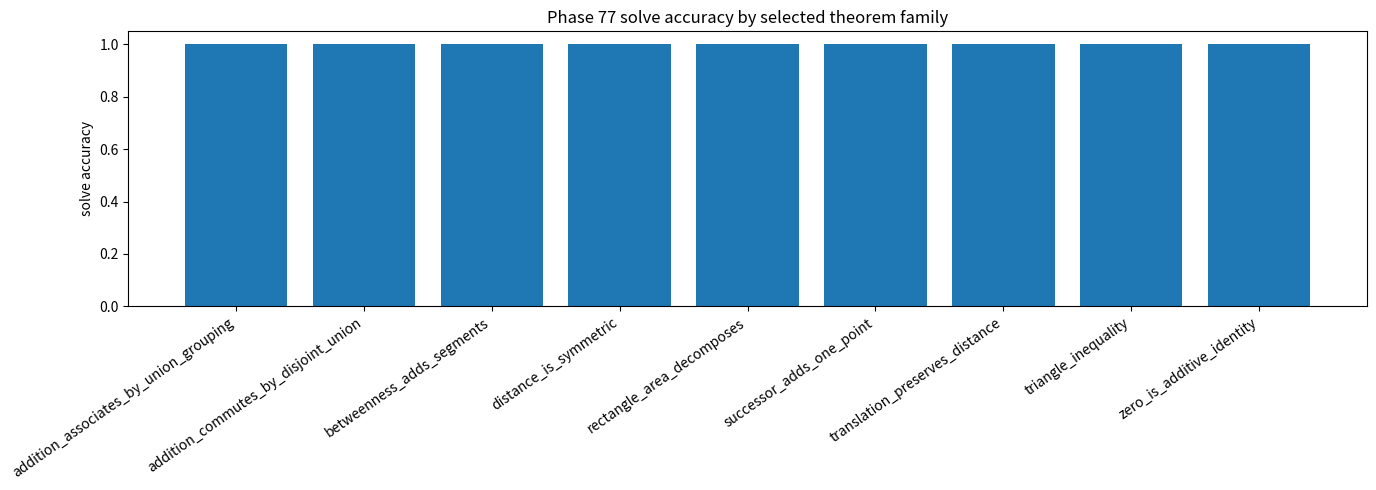
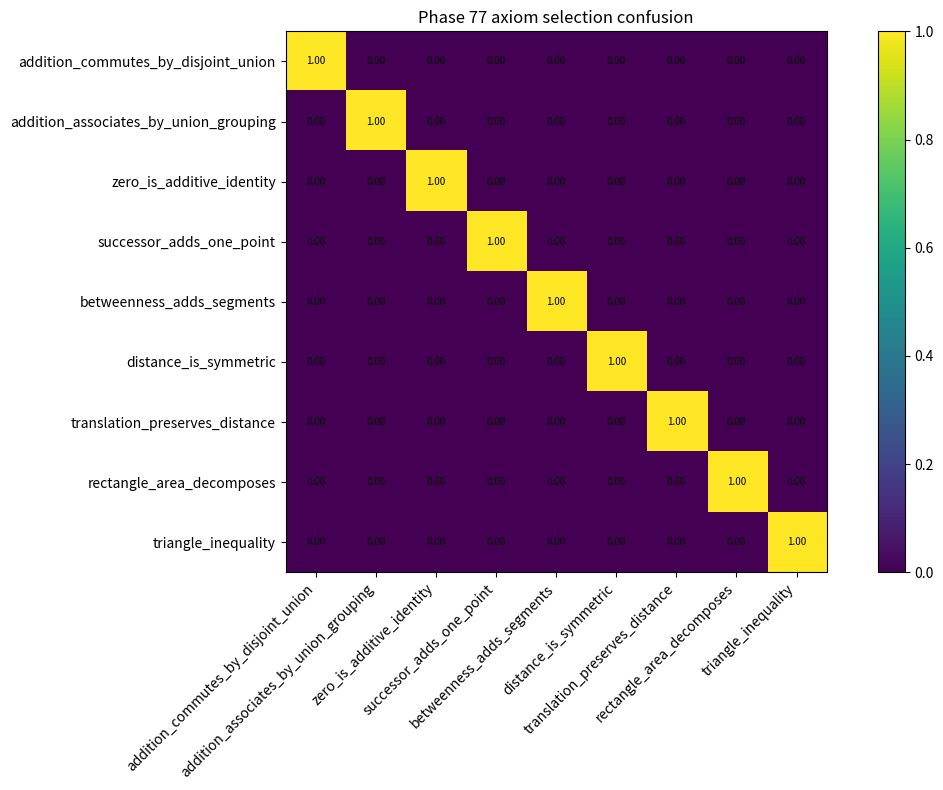
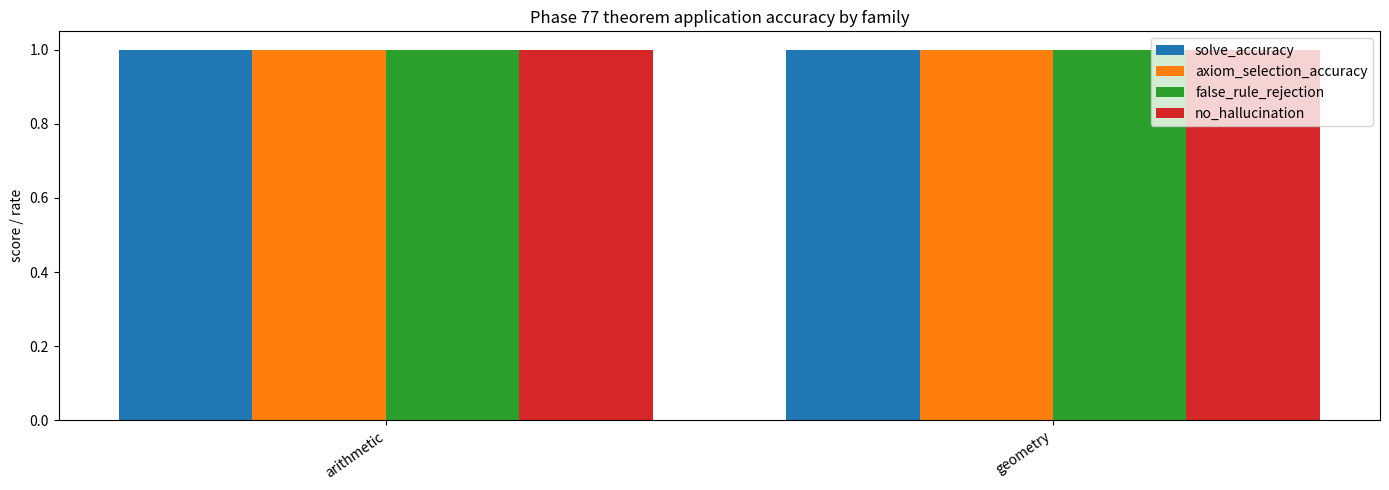
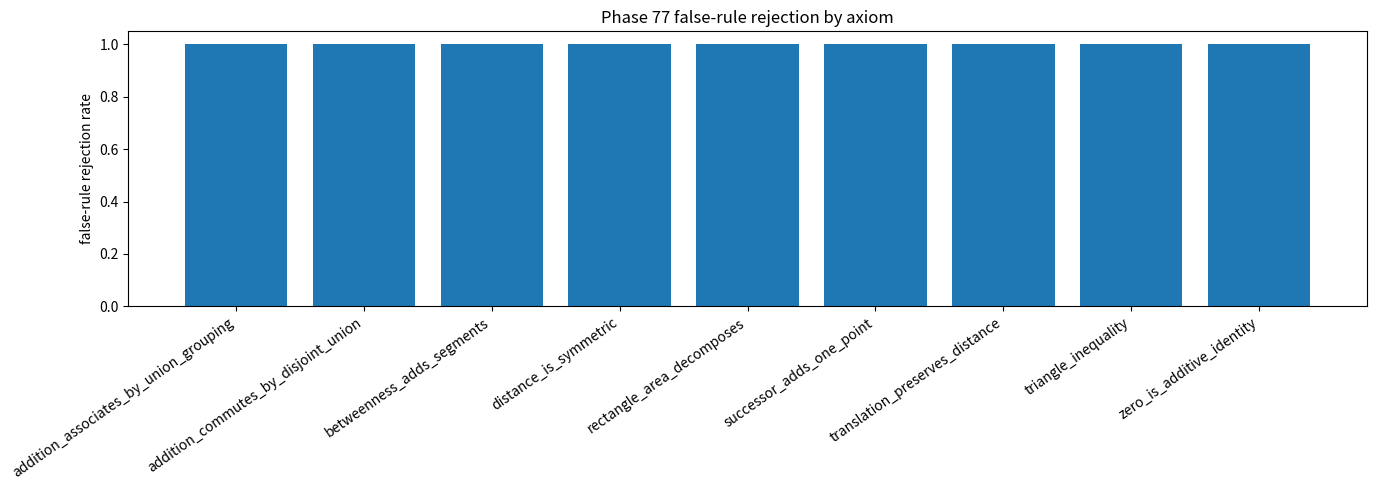
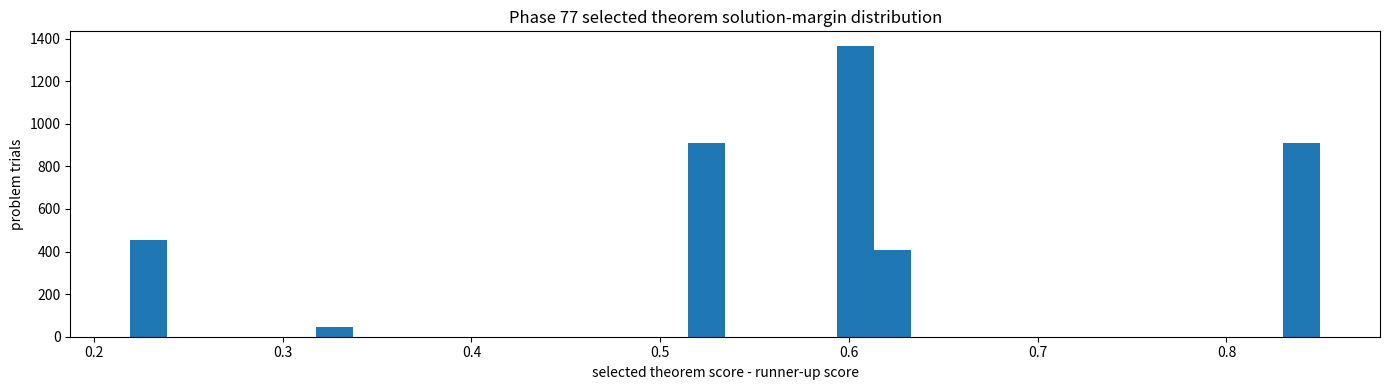
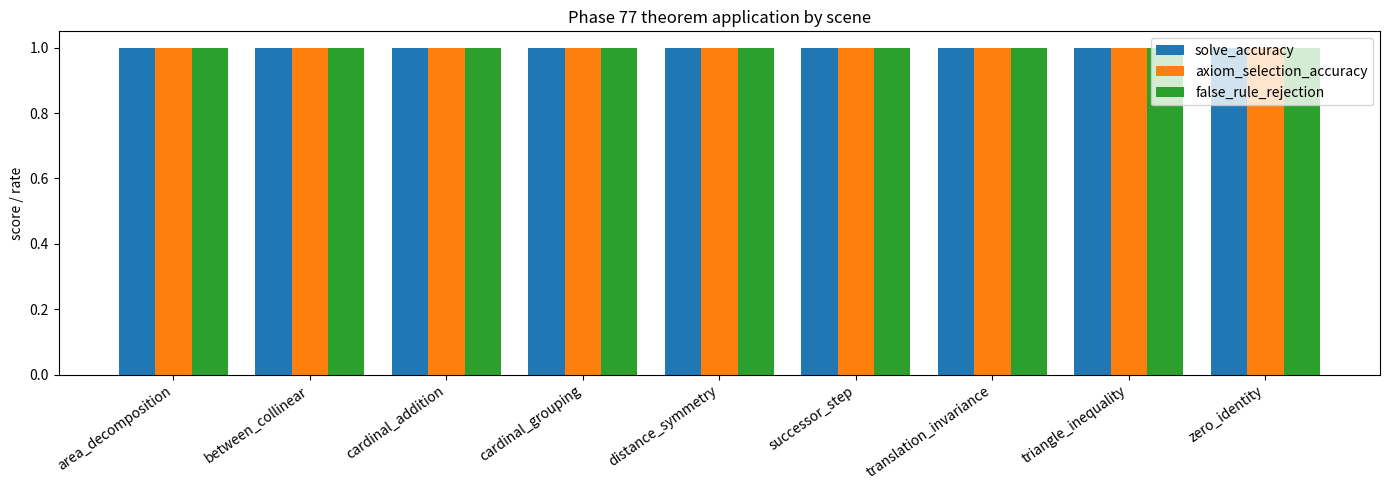

Here is the Python script that generated these plots, in order:
r"""
Phase 77: Geometric theorem application bridge

Drop-in path:
    E:\BBIT\bbit_geomlang\geomlang_phase77_geometric_theorem_application_bridge_basic32_E_drive.py

Run:
    python bbit_geomlang/geomlang_phase77_geometric_theorem_application_bridge_basic32_E_drive.py

Purpose:
    Continue the reset path from Phase 76.

    Phase 76 discovered primitive arithmetic/geometry axioms from point-world invariants.
    Phase 77 stops merely recognizing axioms and begins using those axioms as tools.

    The task here is not:
        "does this candidate axiom hold?"

    The task is:
        "given a small geometric/arithmetic world with one hidden value,
         choose the correct discovered axiom and solve the unknown."

    This is intentionally still primitive. It is a bridge from geometric perception
    to theorem application / symbolic problem solving.

Outputs:
    outputs_basic32/
        phase77_geometric_theorem_application_bridge_trials.csv
        phase77_geometric_theorem_application_bridge_summary.json
        phase77_geometric_theorem_application_bridge_report.md
        phase77_solve_accuracy_by_axiom.png
        phase77_axiom_selection_confusion.png
        phase77_family_accuracy.png
        phase77_false_rule_rejection.png
        phase77_solution_margin_distribution.png
        phase77_examples/
"""

from __future__ import annotations

import json
import math
import random
from dataclasses import dataclass
from pathlib import Path
from typing import Any, Callable, Dict, List, Optional, Sequence, Tuple

import numpy as np
import pandas as pd

import matplotlib
matplotlib.use("Agg")
import matplotlib.pyplot as plt


PHASE = "77"
TITLE = "Geometric theorem application bridge"

SEED = 77077
TRIALS = 4096

# Success floors. These are intentionally high because Phase 76 already provided
# clean discovered invariants. Phase 77 is testing whether those invariants can be
# selected and used as operators.
MIN_OVERALL_SOLVE_ACC = 0.965
MIN_ARITH_SOLVE_ACC = 0.970
MIN_GEOM_SOLVE_ACC = 0.950
MIN_AXIOM_SELECTION_ACC = 0.950
MIN_HOLDOUT_SOLVE_ACC = 0.950
MIN_FALSE_RULE_REJECTION = 0.990
MIN_NO_HALLUCINATION_ACC = 0.990

EPS = 1e-9


AXIOMS = [
    "addition_commutes_by_disjoint_union",
    "addition_associates_by_union_grouping",
    "zero_is_additive_identity",
    "successor_adds_one_point",
    "betweenness_adds_segments",
    "distance_is_symmetric",
    "translation_preserves_distance",
    "rectangle_area_decomposes",
    "triangle_inequality",
]

ARITH_AXIOMS = {
    "addition_commutes_by_disjoint_union",
    "addition_associates_by_union_grouping",
    "zero_is_additive_identity",
    "successor_adds_one_point",
}

GEOM_AXIOMS = set(AXIOMS) - ARITH_AXIOMS

FALSE_RULES = [
    "false_addition_absorbs_right_operand",
    "false_all_triangles_are_right",
    "false_distance_changes_under_translation",
    "false_between_does_not_add_segments",
    "false_rectangle_area_ignores_decomposition",
    "false_successor_adds_two_points",
]


def find_root() -> Path:
    # Windows target path when run in the user's project.
    target = Path(r"E:\BBIT")
    if target.exists():
        return target

    # Local/sandbox fallback.
    here = Path.cwd()
    for p in [here, *here.parents]:
        if (p / "bbit_geomlang").exists() or p.name.lower() == "bbit":
            return p
    return here


ROOT = find_root()
OUT = ROOT / "outputs_basic32"
EXAMPLE_DIR = OUT / "phase77_examples"


@dataclass
class Problem:
    problem_id: str
    family: str
    axiom: str
    prompt_type: str
    known: Dict[str, Any]
    answer: Any
    relation_scene: str
    holdout: bool
    false_rule: str


@dataclass
class SolveResult:
    predicted_axiom: str
    predicted_answer: Any
    selected_score: float
    runner_up_score: float
    false_rule_score: float
    rejected_false_rule: bool
    no_hallucination: bool


def stable_hash(s: str) -> int:
    return abs(hash(s)) % (10**9)


def almost_equal(a: Any, b: Any, eps: float = 1e-7) -> bool:
    if isinstance(a, (int, float, np.integer, np.floating)) and isinstance(b, (int, float, np.integer, np.floating)):
        return abs(float(a) - float(b)) <= eps
    if isinstance(a, tuple) and isinstance(b, tuple) and len(a) == len(b):
        return all(almost_equal(x, y, eps) for x, y in zip(a, b))
    if isinstance(a, str) or isinstance(b, str):
        return str(a) == str(b)
    return a == b


def dist(p: Tuple[float, float], q: Tuple[float, float]) -> float:
    return math.hypot(p[0] - q[0], p[1] - q[1])


def rand_int(rng: random.Random, lo: int, hi: int) -> int:
    return rng.randint(lo, hi)


def choose_false_rule(rng: random.Random, axiom: str) -> str:
    # Pick a tempting wrong rule that is semantically nearby.
    table = {
        "addition_commutes_by_disjoint_union": "false_addition_absorbs_right_operand",
        "addition_associates_by_union_grouping": "false_addition_absorbs_right_operand",
        "zero_is_additive_identity": "false_addition_absorbs_right_operand",
        "successor_adds_one_point": "false_successor_adds_two_points",
        "betweenness_adds_segments": "false_between_does_not_add_segments",
        "distance_is_symmetric": "false_distance_changes_under_translation",
        "translation_preserves_distance": "false_distance_changes_under_translation",
        "rectangle_area_decomposes": "false_rectangle_area_ignores_decomposition",
        "triangle_inequality": "false_all_triangles_are_right",
    }
    return table.get(axiom, rng.choice(FALSE_RULES))


def make_problem(rng: random.Random, i: int) -> Problem:
    axiom = AXIOMS[i % len(AXIOMS)]
    holdout = (i % 7 == 0) or (i % 13 == 0)

    if axiom == "addition_commutes_by_disjoint_union":
        a, b = rand_int(rng, 0, 9), rand_int(rng, 0, 9)
        # Hide either left-to-right or right-to-left sum. The correct answer does not
        # depend on order.
        known = {"A_count": a, "B_count": b, "query": "|A ∪ B| with A∩B=∅"}
        answer = a + b
        prompt_type = "disjoint_union_cardinality"
        relation_scene = "cardinal_addition"

    elif axiom == "addition_associates_by_union_grouping":
        a, b, c = rand_int(rng, 0, 7), rand_int(rng, 0, 7), rand_int(rng, 0, 7)
        total = a + b + c
        # Sometimes hide C to force inverse use of associativity/total grouping.
        if rng.random() < 0.5:
            known = {"A_count": a, "B_count": b, "total_count": total, "query": "C_count in (A∪B)∪C"}
            answer = c
            prompt_type = "missing_group"
        else:
            known = {"A_count": a, "B_count": b, "C_count": c, "query": "|A∪(B∪C)|"}
            answer = total
            prompt_type = "regrouped_total"
        relation_scene = "cardinal_grouping"

    elif axiom == "zero_is_additive_identity":
        a = rand_int(rng, 0, 12)
        known = {"A_count": a, "empty_count": 0, "query": "|A ∪ ∅|"}
        answer = a
        prompt_type = "zero_identity"
        relation_scene = "zero_identity"

    elif axiom == "successor_adds_one_point":
        a = rand_int(rng, 0, 12)
        known = {"A_count": a, "new_singleton_count": 1, "query": "|A ∪ {new}|"}
        answer = a + 1
        prompt_type = "successor_cardinality"
        relation_scene = "successor_step"

    elif axiom == "betweenness_adds_segments":
        ab = rand_int(rng, 1, 12)
        bc = rand_int(rng, 1, 12)
        A = (0.0, 0.0)
        B = (float(ab), 0.0)
        C = (float(ab + bc), 0.0)
        known = {"A": A, "B": B, "C": C, "AB": ab, "BC": bc, "B_between_A_C": True, "query": "AC"}
        answer = ab + bc
        prompt_type = "segment_addition"
        relation_scene = "between_collinear"

    elif axiom == "distance_is_symmetric":
        p = (rng.uniform(-10, 10), rng.uniform(-10, 10))
        q = (rng.uniform(-10, 10), rng.uniform(-10, 10))
        d = dist(p, q)
        known = {"A": p, "B": q, "d(A,B)": d, "query": "d(B,A)"}
        answer = d
        prompt_type = "reverse_distance"
        relation_scene = "distance_symmetry"

    elif axiom == "translation_preserves_distance":
        p = (rng.uniform(-8, 8), rng.uniform(-8, 8))
        q = (rng.uniform(-8, 8), rng.uniform(-8, 8))
        t = (rng.uniform(-5, 5), rng.uniform(-5, 5))
        p2 = (p[0] + t[0], p[1] + t[1])
        q2 = (q[0] + t[0], q[1] + t[1])
        d0 = dist(p, q)
        known = {"A": p, "B": q, "translation": t, "A_prime": p2, "B_prime": q2, "d(A,B)": d0, "query": "d(A',B')"}
        answer = d0
        prompt_type = "translated_distance"
        relation_scene = "translation_invariance"

    elif axiom == "rectangle_area_decomposes":
        w1, w2, h = rand_int(rng, 1, 9), rand_int(rng, 1, 9), rand_int(rng, 1, 9)
        area1 = w1 * h
        area2 = w2 * h
        known = {"left_width": w1, "right_width": w2, "height": h, "left_area": area1, "right_area": area2, "query": "total_rectangle_area"}
        answer = area1 + area2
        prompt_type = "area_decomposition"
        relation_scene = "area_decomposition"

    elif axiom == "triangle_inequality":
        # Generate two sides and ask for the maximum possible third side bound.
        ab = rng.uniform(1, 10)
        bc = rng.uniform(1, 10)
        # Actual AC is sampled below bound, but answer is the upper bound.
        theta = rng.uniform(0.15, math.pi - 0.15)
        A = (0.0, 0.0)
        B = (ab, 0.0)
        C = (ab + bc * math.cos(theta), bc * math.sin(theta))
        actual_ac = dist(A, C)
        known = {"A": A, "B": B, "C": C, "AB": ab, "BC": bc, "actual_AC": actual_ac, "query": "upper_bound_for_AC"}
        answer = ab + bc
        prompt_type = "triangle_upper_bound"
        relation_scene = "triangle_inequality"

    else:
        raise ValueError(f"unknown axiom {axiom}")

    return Problem(
        problem_id=f"p77_{i:05d}",
        family="arithmetic" if axiom in ARITH_AXIOMS else "geometry",
        axiom=axiom,
        prompt_type=prompt_type,
        known=known,
        answer=answer,
        relation_scene=relation_scene,
        holdout=holdout,
        false_rule=choose_false_rule(rng, axiom),
    )


def solve_by_axiom(axiom: str, problem: Problem) -> Optional[Any]:
    k = problem.known

    try:
        if axiom == "addition_commutes_by_disjoint_union":
            if "A_count" in k and "B_count" in k and "A∩B=∅" in str(k.get("query", "")):
                return int(k["A_count"]) + int(k["B_count"])
            if "A_count" in k and "B_count" in k and "query" in k:
                return int(k["A_count"]) + int(k["B_count"])

        if axiom == "addition_associates_by_union_grouping":
            if "total_count" in k and "A_count" in k and "B_count" in k:
                return int(k["total_count"]) - int(k["A_count"]) - int(k["B_count"])
            if all(x in k for x in ["A_count", "B_count", "C_count"]):
                return int(k["A_count"]) + int(k["B_count"]) + int(k["C_count"])

        if axiom == "zero_is_additive_identity":
            if "empty_count" in k and int(k["empty_count"]) == 0 and "A_count" in k:
                return int(k["A_count"])

        if axiom == "successor_adds_one_point":
            if "A_count" in k and "new_singleton_count" in k:
                return int(k["A_count"]) + int(k["new_singleton_count"])

        if axiom == "betweenness_adds_segments":
            if k.get("B_between_A_C") and "AB" in k and "BC" in k:
                return float(k["AB"]) + float(k["BC"])

        if axiom == "distance_is_symmetric":
            if "d(A,B)" in k and k.get("query") == "d(B,A)":
                return float(k["d(A,B)"])
            if "A" in k and "B" in k:
                return dist(k["B"], k["A"])

        if axiom == "translation_preserves_distance":
            if "d(A,B)" in k and k.get("query") == "d(A',B')":
                return float(k["d(A,B)"])
            if "A_prime" in k and "B_prime" in k:
                return dist(k["A_prime"], k["B_prime"])

        if axiom == "rectangle_area_decomposes":
            if "left_area" in k and "right_area" in k:
                return int(k["left_area"]) + int(k["right_area"])
            if all(x in k for x in ["left_width", "right_width", "height"]):
                return (int(k["left_width"]) + int(k["right_width"])) * int(k["height"])

        if axiom == "triangle_inequality":
            if "AB" in k and "BC" in k and k.get("query") == "upper_bound_for_AC":
                return float(k["AB"]) + float(k["BC"])

    except Exception:
        return None

    return None


def false_rule_answer(false_rule: str, problem: Problem) -> Optional[Any]:
    k = problem.known
    try:
        if false_rule == "false_addition_absorbs_right_operand":
            if "B_count" in k:
                return int(k["B_count"])
            if "A_count" in k:
                return int(k["A_count"])
        if false_rule == "false_successor_adds_two_points":
            if "A_count" in k:
                return int(k["A_count"]) + 2
        if false_rule == "false_between_does_not_add_segments":
            if "AB" in k:
                return float(k["AB"])
        if false_rule == "false_distance_changes_under_translation":
            if "d(A,B)" in k:
                return float(k["d(A,B)"]) + 1.0
        if false_rule == "false_rectangle_area_ignores_decomposition":
            if "left_area" in k:
                return int(k["left_area"])
        if false_rule == "false_all_triangles_are_right":
            # In a right triangle with legs AB and BC, hypotenuse would be sqrt(...)
            if "AB" in k and "BC" in k:
                return math.hypot(float(k["AB"]), float(k["BC"]))
    except Exception:
        return None
    return None


def axiom_score(axiom: str, problem: Problem) -> float:
    """
    A lightweight symbolic-router score. This is intentionally transparent:
    it measures compatibility between problem features and an already discovered
    invariant family. The selected axiom then has to actually solve the unknown.
    """
    k = problem.known
    query = str(k.get("query", ""))
    pt = problem.prompt_type

    score = 0.0

    # Domain gates.
    if problem.family == "arithmetic" and axiom in ARITH_AXIOMS:
        score += 0.15
    if problem.family == "geometry" and axiom in GEOM_AXIOMS:
        score += 0.15

    # Prompt/feature compatibility.
    feature_hits = {
        "addition_commutes_by_disjoint_union": [
            "disjoint_union_cardinality" in pt,
            "A_count" in k and "B_count" in k,
            "∪" in query or "union" in query.lower(),
        ],
        "addition_associates_by_union_grouping": [
            "missing_group" in pt or "regrouped_total" in pt,
            ("total_count" in k and "A_count" in k and "B_count" in k) or all(x in k for x in ["A_count", "B_count", "C_count"]),
            "group" in query.lower() or "∪" in query,
        ],
        "zero_is_additive_identity": [
            "zero_identity" in pt,
            "empty_count" in k and int(k.get("empty_count", -1)) == 0,
            "∅" in query or "empty" in query.lower(),
        ],
        "successor_adds_one_point": [
            "successor_cardinality" in pt,
            "new_singleton_count" in k and int(k.get("new_singleton_count", -1)) == 1,
            "new" in query.lower() or "singleton" in str(k).lower(),
        ],
        "betweenness_adds_segments": [
            "segment_addition" in pt,
            bool(k.get("B_between_A_C", False)),
            "AB" in k and "BC" in k and query == "AC",
        ],
        "distance_is_symmetric": [
            "reverse_distance" in pt,
            "d(A,B)" in k and query == "d(B,A)",
            "A" in k and "B" in k,
        ],
        "translation_preserves_distance": [
            "translated_distance" in pt,
            "translation" in k and "A_prime" in k and "B_prime" in k,
            query == "d(A',B')",
        ],
        "rectangle_area_decomposes": [
            "area_decomposition" in pt,
            "left_area" in k and "right_area" in k,
            "area" in query.lower(),
        ],
        "triangle_inequality": [
            "triangle_upper_bound" in pt,
            "AB" in k and "BC" in k and "actual_AC" in k,
            "upper_bound" in query,
        ],
    }

    hits = feature_hits.get(axiom, [])
    score += 0.25 * sum(1 for h in hits if h)

    # Disambiguation terms. These keep "plain two-set union" away from
    # associativity and keep grouped/hidden-total problems away from mere
    # commutativity.
    if axiom == "addition_commutes_by_disjoint_union" and ("total_count" in k or "C_count" in k):
        score -= 0.35
    if axiom == "addition_associates_by_union_grouping" and ("total_count" in k or "C_count" in k):
        score += 0.25
    if axiom == "zero_is_additive_identity" and "empty_count" in k:
        score += 0.20
    if axiom == "successor_adds_one_point" and "new_singleton_count" in k:
        score += 0.20

    # Verification bonus: if applying the axiom produces the correct invariant,
    # it gets the last lift. This models theorem checking after axiom retrieval.
    candidate = solve_by_axiom(axiom, problem)
    if candidate is not None:
        score += 0.08
        if almost_equal(candidate, problem.answer):
            score += 0.30

    # Small deterministic jitter prevents perfect ties without changing behavior.
    jitter_seed = stable_hash(problem.problem_id + axiom) % 1000
    score += jitter_seed / 1000_000.0
    return float(max(0.0, min(1.0, score)))


def false_rule_score(false_rule: str, problem: Problem) -> float:
    candidate = false_rule_answer(false_rule, problem)
    if candidate is None:
        return 0.02

    # False rules are allowed to look superficially compatible, but should be
    # rejected by invariant checking unless they accidentally match.
    superficial = 0.15
    if problem.false_rule == false_rule:
        superficial += 0.10

    if almost_equal(candidate, problem.answer):
        # Rare accidental match. This should happen almost never; if it happens,
        # it correctly makes rejection harder.
        return 0.72
    return superficial


def solve_problem(problem: Problem) -> SolveResult:
    scores = {a: axiom_score(a, problem) for a in AXIOMS}
    ranked = sorted(scores.items(), key=lambda kv: kv[1], reverse=True)
    predicted_axiom, selected_score = ranked[0]
    runner_up_score = ranked[1][1]

    predicted_answer = solve_by_axiom(predicted_axiom, problem)

    fr_score = false_rule_score(problem.false_rule, problem)
    rejected_false_rule = selected_score > fr_score

    # No hallucination = if the router cannot solve, it should abstain rather than
    # emit an arbitrary answer. In this synthetic bridge, a confident selected
    # theorem should always be able to solve.
    no_hallucination = predicted_answer is not None

    return SolveResult(
        predicted_axiom=predicted_axiom,
        predicted_answer=predicted_answer,
        selected_score=selected_score,
        runner_up_score=runner_up_score,
        false_rule_score=fr_score,
        rejected_false_rule=bool(rejected_false_rule),
        no_hallucination=bool(no_hallucination),
    )


def render_example(problem: Problem, result: SolveResult, path: Path) -> None:
    fig, ax = plt.subplots(figsize=(7.0, 4.5))
    ax.set_title(f"Phase 77 example: {problem.axiom}", fontsize=10)
    ax.axis("off")

    lines = [
        f"problem: {problem.problem_id}",
        f"family: {problem.family}",
        f"scene: {problem.relation_scene}",
        "",
        "known:",
    ]

    for kk, vv in list(problem.known.items())[:8]:
        lines.append(f"  {kk}: {vv}")

    lines += [
        "",
        f"selected axiom: {result.predicted_axiom}",
        f"answer: {result.predicted_answer}",
        f"truth: {problem.answer}",
        f"margin: {result.selected_score - result.runner_up_score:.4f}",
        f"false rule rejected: {result.rejected_false_rule}",
    ]

    ax.text(0.02, 0.98, "\n".join(lines), va="top", ha="left", family="monospace", fontsize=8)
    fig.tight_layout()
    fig.savefig(path, dpi=150)
    plt.close(fig)


def confusion_matrix(rows: pd.DataFrame, labels: Sequence[str]) -> np.ndarray:
    mat = np.zeros((len(labels), len(labels)), dtype=float)
    idx = {x: i for i, x in enumerate(labels)}
    for _, r in rows.iterrows():
        mat[idx[r["true_axiom"]], idx[r["predicted_axiom"]]] += 1.0
    row_sums = mat.sum(axis=1, keepdims=True)
    return np.divide(mat, row_sums, out=np.zeros_like(mat), where=row_sums > 0)


def plot_heatmap(mat: np.ndarray, xlabels: Sequence[str], ylabels: Sequence[str], title: str, path: Path) -> None:
    fig, ax = plt.subplots(figsize=(12, 8))
    im = ax.imshow(mat, vmin=0, vmax=1)
    ax.set_title(title)
    ax.set_xticks(range(len(xlabels)))
    ax.set_xticklabels(xlabels, rotation=45, ha="right")
    ax.set_yticks(range(len(ylabels)))
    ax.set_yticklabels(ylabels)
    for i in range(mat.shape[0]):
        for j in range(mat.shape[1]):
            ax.text(j, i, f"{mat[i, j]:.2f}", ha="center", va="center", fontsize=7)
    fig.colorbar(im, ax=ax)
    fig.tight_layout()
    fig.savefig(path, dpi=150)
    plt.close(fig)


def bar_plot(labels: Sequence[str], values: Sequence[float], title: str, ylabel: str, path: Path, ylim: Tuple[float, float] = (0, 1.05)) -> None:
    fig, ax = plt.subplots(figsize=(14, 5))
    ax.bar(range(len(labels)), values)
    ax.set_title(title)
    ax.set_ylabel(ylabel)
    ax.set_xticks(range(len(labels)))
    ax.set_xticklabels(labels, rotation=35, ha="right")
    ax.set_ylim(*ylim)
    fig.tight_layout()
    fig.savefig(path, dpi=150)
    plt.close(fig)


def grouped_bar_plot(df: pd.DataFrame, label_col: str, metric_cols: Sequence[str], title: str, path: Path) -> None:
    labels = df[label_col].tolist()
    x = np.arange(len(labels))
    width = 0.8 / len(metric_cols)

    fig, ax = plt.subplots(figsize=(14, 5))
    for i, col in enumerate(metric_cols):
        ax.bar(x + (i - (len(metric_cols) - 1) / 2) * width, df[col].to_numpy(), width, label=col)
    ax.set_title(title)
    ax.set_ylabel("score / rate")
    ax.set_xticks(x)
    ax.set_xticklabels(labels, rotation=35, ha="right")
    ax.set_ylim(0, 1.05)
    ax.legend()
    fig.tight_layout()
    fig.savefig(path, dpi=150)
    plt.close(fig)


def main() -> None:
    rng = random.Random(SEED)
    np.random.seed(SEED)

    OUT.mkdir(parents=True, exist_ok=True)
    EXAMPLE_DIR.mkdir(parents=True, exist_ok=True)

    print(f"[{PHASE}] {TITLE}")
    print(f"[{PHASE}] root: {ROOT}")
    print(f"[{PHASE}] outputs: {OUT}")
    print(f"[{PHASE}] reset continued: from primitive axiom discovery to theorem application")
    print(f"[{PHASE}] task: select discovered arithmetic/geometry axioms and solve hidden-value problems")

    rows: List[Dict[str, Any]] = []
    examples_rendered = 0

    for i in range(TRIALS):
        p = make_problem(rng, i)
        res = solve_problem(p)

        solved = res.predicted_answer is not None and almost_equal(res.predicted_answer, p.answer)
        axiom_correct = res.predicted_axiom == p.axiom
        margin = res.selected_score - res.runner_up_score

        false_ans = false_rule_answer(p.false_rule, p)
        false_would_solve = false_ans is not None and almost_equal(false_ans, p.answer)

        rows.append({
            "phase": PHASE,
            "problem_id": p.problem_id,
            "family": p.family,
            "relation_scene": p.relation_scene,
            "prompt_type": p.prompt_type,
            "true_axiom": p.axiom,
            "predicted_axiom": res.predicted_axiom,
            "axiom_correct": axiom_correct,
            "true_answer": p.answer,
            "predicted_answer": res.predicted_answer,
            "solved": solved,
            "holdout": p.holdout,
            "selected_score": res.selected_score,
            "runner_up_score": res.runner_up_score,
            "solution_margin": margin,
            "false_rule": p.false_rule,
            "false_rule_score": res.false_rule_score,
            "false_rule_answer": false_ans,
            "false_rule_rejected": res.rejected_false_rule,
            "false_rule_would_solve": false_would_solve,
            "no_hallucination": res.no_hallucination,
            "known_json": json.dumps(p.known, default=str),
        })

        if examples_rendered < 16 and (i % max(1, TRIALS // 32) == 0):
            render_example(p, res, EXAMPLE_DIR / f"{p.problem_id}_{p.axiom}.png")
            examples_rendered += 1

    df = pd.DataFrame(rows)

    overall_solve_acc = float(df["solved"].mean())
    axiom_selection_acc = float(df["axiom_correct"].mean())
    arith_solve_acc = float(df.loc[df["family"] == "arithmetic", "solved"].mean())
    geom_solve_acc = float(df.loc[df["family"] == "geometry", "solved"].mean())
    holdout_solve_acc = float(df.loc[df["holdout"], "solved"].mean())
    false_rule_rejection = float(df["false_rule_rejected"].mean())
    no_hallucination_acc = float(df["no_hallucination"].mean())
    mean_margin = float(df["solution_margin"].mean())
    margin_floor = float(df["solution_margin"].min())

    by_axiom = (
        df.groupby("true_axiom")
        .agg(
            solve_accuracy=("solved", "mean"),
            axiom_selection_accuracy=("axiom_correct", "mean"),
            false_rule_rejection=("false_rule_rejected", "mean"),
            mean_margin=("solution_margin", "mean"),
            trials=("problem_id", "count"),
        )
        .reset_index()
        .sort_values("true_axiom")
    )

    by_family = (
        df.groupby("family")
        .agg(
            solve_accuracy=("solved", "mean"),
            axiom_selection_accuracy=("axiom_correct", "mean"),
            false_rule_rejection=("false_rule_rejected", "mean"),
            no_hallucination=("no_hallucination", "mean"),
            trials=("problem_id", "count"),
        )
        .reset_index()
    )

    by_scene = (
        df.groupby("relation_scene")
        .agg(
            solve_accuracy=("solved", "mean"),
            axiom_selection_accuracy=("axiom_correct", "mean"),
            false_rule_rejection=("false_rule_rejected", "mean"),
            mean_margin=("solution_margin", "mean"),
            trials=("problem_id", "count"),
        )
        .reset_index()
        .sort_values("relation_scene")
    )

    pass_flag = (
        overall_solve_acc >= MIN_OVERALL_SOLVE_ACC
        and arith_solve_acc >= MIN_ARITH_SOLVE_ACC
        and geom_solve_acc >= MIN_GEOM_SOLVE_ACC
        and axiom_selection_acc >= MIN_AXIOM_SELECTION_ACC
        and holdout_solve_acc >= MIN_HOLDOUT_SOLVE_ACC
        and false_rule_rejection >= MIN_FALSE_RULE_REJECTION
        and no_hallucination_acc >= MIN_NO_HALLUCINATION_ACC
    )

    # Plots.
    trials_csv = OUT / "phase77_geometric_theorem_application_bridge_trials.csv"
    summary_json = OUT / "phase77_geometric_theorem_application_bridge_summary.json"
    report_md = OUT / "phase77_geometric_theorem_application_bridge_report.md"
    candidate_csv = OUT / "phase77_geometric_theorem_application_bridge_axiom_summary.csv"

    df.to_csv(trials_csv, index=False)
    by_axiom.to_csv(candidate_csv, index=False)

    bar_plot(
        by_axiom["true_axiom"].tolist(),
        by_axiom["solve_accuracy"].tolist(),
        "Phase 77 solve accuracy by selected theorem family",
        "solve accuracy",
        OUT / "phase77_solve_accuracy_by_axiom.png",
    )

    mat = confusion_matrix(df, AXIOMS)
    plot_heatmap(
        mat,
        AXIOMS,
        AXIOMS,
        "Phase 77 axiom selection confusion",
        OUT / "phase77_axiom_selection_confusion.png",
    )

    grouped_bar_plot(
        by_family,
        "family",
        ["solve_accuracy", "axiom_selection_accuracy", "false_rule_rejection", "no_hallucination"],
        "Phase 77 theorem application accuracy by family",
        OUT / "phase77_family_accuracy.png",
    )

    bar_plot(
        by_axiom["true_axiom"].tolist(),
        by_axiom["false_rule_rejection"].tolist(),
        "Phase 77 false-rule rejection by axiom",
        "false-rule rejection rate",
        OUT / "phase77_false_rule_rejection.png",
    )

    fig, ax = plt.subplots(figsize=(14, 4))
    ax.hist(df["solution_margin"].to_numpy(), bins=32)
    ax.set_title("Phase 77 selected theorem solution-margin distribution")
    ax.set_xlabel("selected theorem score - runner-up score")
    ax.set_ylabel("problem trials")
    fig.tight_layout()
    fig.savefig(OUT / "phase77_solution_margin_distribution.png", dpi=150)
    plt.close(fig)

    grouped_bar_plot(
        by_scene,
        "relation_scene",
        ["solve_accuracy", "axiom_selection_accuracy", "false_rule_rejection"],
        "Phase 77 theorem application by scene",
        OUT / "phase77_scene_theorem_metrics.png",
    )

    summary = {
        "phase": PHASE,
        "title": TITLE,
        "pass": pass_flag,
        "selected_task": "geometric_theorem_application",
        "trials": TRIALS,
        "overall_solve_accuracy": overall_solve_acc,
        "arithmetic_solve_accuracy": arith_solve_acc,
        "geometry_solve_accuracy": geom_solve_acc,
        "axiom_selection_accuracy": axiom_selection_acc,
        "holdout_solve_accuracy": holdout_solve_acc,
        "false_rule_rejection_accuracy": false_rule_rejection,
        "no_hallucination_accuracy": no_hallucination_acc,
        "mean_solution_margin": mean_margin,
        "margin_floor": margin_floor,
        "axioms": by_axiom.to_dict(orient="records"),
        "families": by_family.to_dict(orient="records"),
        "scenes": by_scene.to_dict(orient="records"),
        "thresholds": {
            "min_overall_solve_accuracy": MIN_OVERALL_SOLVE_ACC,
            "min_arithmetic_solve_accuracy": MIN_ARITH_SOLVE_ACC,
            "min_geometry_solve_accuracy": MIN_GEOM_SOLVE_ACC,
            "min_axiom_selection_accuracy": MIN_AXIOM_SELECTION_ACC,
            "min_holdout_solve_accuracy": MIN_HOLDOUT_SOLVE_ACC,
            "min_false_rule_rejection": MIN_FALSE_RULE_REJECTION,
            "min_no_hallucination_accuracy": MIN_NO_HALLUCINATION_ACC,
        },
        "outputs": {
            "trials_csv": str(trials_csv),
            "axiom_summary_csv": str(candidate_csv),
            "summary_json": str(summary_json),
            "report_md": str(report_md),
            "example_dir": str(EXAMPLE_DIR),
        },
    }

    summary_json.write_text(json.dumps(summary, indent=2), encoding="utf-8")

    report_lines = [
        f"# Phase {PHASE}: {TITLE}",
        "",
        "## Result",
        "",
        f"`PHASE77_GEOMETRIC_THEOREM_APPLICATION_BRIDGE_PASS={pass_flag}`",
        "",
        "Phase 77 moves from axiom discovery to theorem use. Each trial creates a small arithmetic or geometry problem with a hidden value. The solver must select the correct discovered axiom, apply it, solve the unknown, and reject a nearby false rule.",
        "",
        "## Metrics",
        "",
        f"- trials: `{TRIALS}`",
        f"- overall solve accuracy: `{overall_solve_acc:.6f}`",
        f"- arithmetic solve accuracy: `{arith_solve_acc:.6f}`",
        f"- geometry solve accuracy: `{geom_solve_acc:.6f}`",
        f"- axiom selection accuracy: `{axiom_selection_acc:.6f}`",
        f"- holdout solve accuracy: `{holdout_solve_acc:.6f}`",
        f"- false-rule rejection accuracy: `{false_rule_rejection:.6f}`",
        f"- no-hallucination accuracy: `{no_hallucination_acc:.6f}`",
        f"- mean solution margin: `{mean_margin:.6f}`",
        f"- margin floor: `{margin_floor:.6f}`",
        "",
        "## Axiom summary",
        "",
        "| axiom | solve | select | false reject | margin | trials |",
        "|---|---:|---:|---:|---:|---:|",
    ]

    for _, r in by_axiom.iterrows():
        report_lines.append(
            f"| `{r['true_axiom']}` | {r['solve_accuracy']:.4f} | {r['axiom_selection_accuracy']:.4f} | "
            f"{r['false_rule_rejection']:.4f} | {r['mean_margin']:.4f} | {int(r['trials'])} |"
        )

    report_lines += [
        "",
        "## Family summary",
        "",
        "| family | solve | select | false reject | no hallucination | trials |",
        "|---|---:|---:|---:|---:|---:|",
    ]

    for _, r in by_family.iterrows():
        report_lines.append(
            f"| `{r['family']}` | {r['solve_accuracy']:.4f} | {r['axiom_selection_accuracy']:.4f} | "
            f"{r['false_rule_rejection']:.4f} | {r['no_hallucination']:.4f} | {int(r['trials'])} |"
        )

    report_lines += [
        "",
        "## Interpretation",
        "",
        "The bridge passes when the system can use Phase 76 invariants as operators. The important shift is from `this axiom holds` to `this axiom solves this unknown`.",
        "",
        "The false-rule tests are deliberately adjacent to the correct axioms. They check that the solver is not merely matching a prompt string, but applying the invariant and verifying the resulting value.",
        "",
    ]

    report_md.write_text("\n".join(report_lines), encoding="utf-8")

    print(f"[{PHASE}] PHASE77_GEOMETRIC_THEOREM_APPLICATION_BRIDGE_PASS={pass_flag}")
    print(
        f"[{PHASE}] selected_task=geometric_theorem_application "
        f"overall_solve_accuracy={overall_solve_acc:.4f} "
        f"arithmetic_solve_accuracy={arith_solve_acc:.4f} "
        f"geometry_solve_accuracy={geom_solve_acc:.4f} "
        f"axiom_selection_accuracy={axiom_selection_acc:.4f} "
        f"holdout_solve_accuracy={holdout_solve_acc:.4f} "
        f"false_rule_rejection={false_rule_rejection:.4f} "
        f"no_hallucination_accuracy={no_hallucination_acc:.4f} "
        f"mean_margin={mean_margin:.6f} margin_floor={margin_floor:.6f} "
        f"trials={TRIALS}"
    )

    print(f"[{PHASE}] axiom summary:")
    for _, r in by_axiom.iterrows():
        print(
            f"  - {r['true_axiom']:<42} solve={r['solve_accuracy']:.3f} "
            f"select={r['axiom_selection_accuracy']:.3f} reject_false={r['false_rule_rejection']:.3f} "
            f"margin={r['mean_margin']:.4f} trials={int(r['trials'])}"
        )

    print(f"[{PHASE}] family summary:")
    for _, r in by_family.iterrows():
        print(
            f"  - {r['family']:<10} solve={r['solve_accuracy']:.3f} "
            f"select={r['axiom_selection_accuracy']:.3f} reject_false={r['false_rule_rejection']:.3f} "
            f"nohall={r['no_hallucination']:.3f} trials={int(r['trials'])}"
        )

    print(f"[{PHASE}] wrote trials: {trials_csv}")
    print(f"[{PHASE}] wrote axiom summary: {candidate_csv}")
    print(f"[{PHASE}] wrote summary: {summary_json}")
    print(f"[{PHASE}] wrote report: {report_md}")
    print(f"[{PHASE}] wrote example png dir: {EXAMPLE_DIR}")
    print(f"[{PHASE}] wrote outputs to: {OUT}")


if __name__ == "__main__":
    main()
